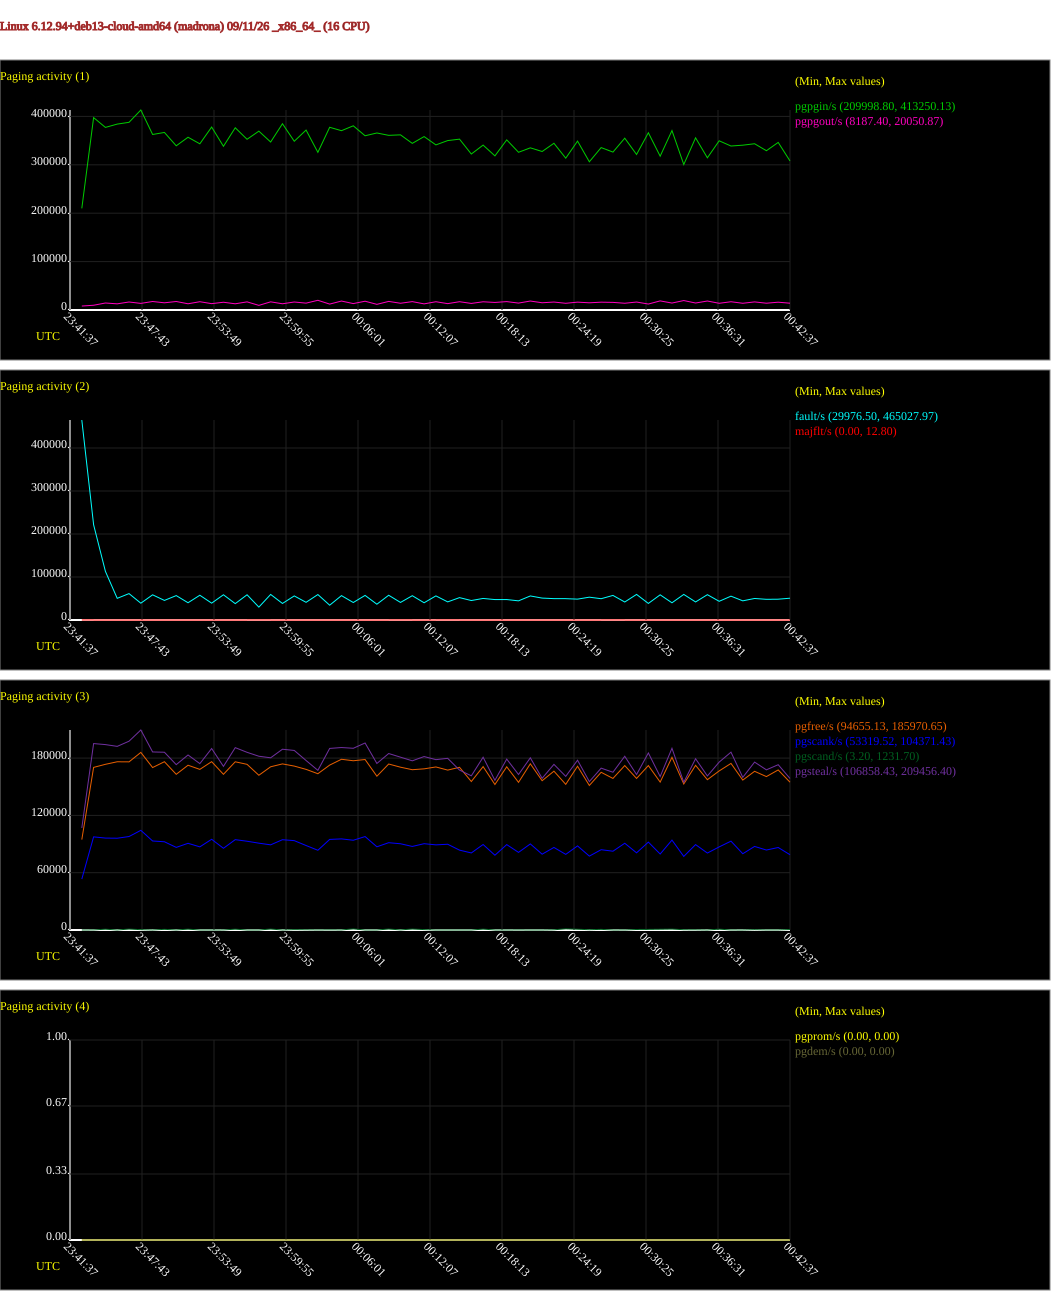

Values plotted in this chart, from the file beside it:
# hostname; interval; timestamp; pgpgin/s; pgpgout/s; fault/s; majflt/s; pgfree/s; pgscank/s; pgscand/s; pgsteal/s; pgprom/s; pgdem/s
madrona; 60; 1789170157; 209999; 8187; 465028; 12.80; 94655; 53320; 42.48; 106858; 0.00; 0.00
madrona; 60; 1789170217; 397514; 9814; 221541; 0.88; 170259; 97534; 85.38; 195215; 0.00; 0.00
madrona; 60; 1789170277; 377263; 14460; 113061; 0.30; 173492; 96263; 821.9; 194134; 0.00; 0.00
madrona; 60; 1789170337; 384101; 12735; 50397; 0.13; 176157; 96102; 41.92; 192285; 0.00; 0.00
madrona; 60; 1789170397; 387755; 16540; 61384; 0.42; 176048; 97878; 974; 197685; 0.00; 0.00
madrona; 60; 1789170457; 413250; 13660; 39109; 0.90; 185971; 104371; 361.9; 209456; 0.00; 0.00
madrona; 60; 1789170517; 362646; 17565; 58549; 1.60; 170100; 93201; 48.12; 186442; 0.00; 0.00
madrona; 60; 1789170577; 366841; 14864; 45540; 1.20; 176217; 92404; 677.1; 186137; 0.00; 0.00
madrona; 60; 1789170637; 339245; 17563; 56756; 0.00; 163020; 86496; 87.20; 173141; 0.00; 0.00
madrona; 60; 1789170697; 356933; 12868; 40147; 0.38; 172535; 90777; 862.3; 183271; 0.00; 0.00
madrona; 60; 1789170757; 343373; 17116; 57578; 1.48; 168187; 87061; 63.63; 174216; 0.00; 0.00
madrona; 60; 1789170817; 378006; 13139; 39187; 0.05; 176271; 94982; 38.43; 190031; 0.00; 0.00
madrona; 60; 1789170877; 338218; 16020; 58666; 0.33; 163027; 85569; 77.95; 171322; 0.00; 0.00
madrona; 60; 1789170937; 376510; 12828; 38116; 0.08; 176130; 94610; 844.4; 190946; 0.00; 0.00
madrona; 60; 1789170997; 352706; 16807; 58639; 0.12; 173465; 92954; 48.87; 186054; 0.00; 0.00
madrona; 60; 1789171057; 369535; 9571; 29976; 10.97; 162038; 90927; 23.88; 181960; 0.00; 0.00
madrona; 60; 1789171117; 347065; 16855; 59448; 2.45; 170909; 89179; 989.6; 180317; 0.00; 0.00
madrona; 60; 1789171177; 384834; 12887; 38460; 0.40; 173929; 94555; 30.95; 189297; 0.00; 0.00
madrona; 60; 1789171237; 348668; 16526; 55987; 2.97; 171633; 93568; 413.2; 188012; 0.00; 0.00
madrona; 60; 1789171297; 371765; 14175; 41123; 0.03; 168205; 88464; 240.5; 177485; 0.00; 0.00
madrona; 60; 1789171357; 325750; 20051; 59169; 3.90; 163644; 83494; 91.58; 167196; 0.00; 0.00
madrona; 60; 1789171417; 377506; 12218; 34427; 0.52; 172684; 94855; 192.3; 190135; 0.00; 0.00
madrona; 60; 1789171477; 370493; 18516; 56694; 0.47; 178768; 95397; 101.4; 191065; 0.00; 0.00
madrona; 60; 1789171537; 380558; 13261; 40692; 0.02; 177220; 93977; 1135; 190282; 0.00; 0.00
madrona; 60; 1789171597; 359991; 18126; 57195; 0.13; 178515; 97840; 42.18; 195822; 0.00; 0.00
madrona; 60; 1789171657; 365741; 11678; 36698; 0.50; 161033; 87124; 44.82; 174392; 0.00; 0.00
madrona; 60; 1789171717; 360868; 17756; 57543; 0.12; 173804; 91418; 998.1; 184792; 0.00; 0.00
madrona; 60; 1789171777; 361874; 13922; 40841; 4.77; 170485; 90306; 134.7; 180977; 0.00; 0.00
madrona; 60; 1789171837; 344284; 17319; 56519; 0.20; 167847; 87498; 998; 177156; 0.00; 0.00
madrona; 60; 1789171897; 358308; 12657; 40090; 0.07; 168755; 90362; 439.1; 181620; 0.00; 0.00
madrona; 60; 1789171957; 341116; 17084; 56069; 0.45; 170732; 89149; 20.30; 178377; 0.00; 0.00
madrona; 60; 1789172017; 350049; 13153; 42121; 5.83; 167441; 89786; 66.50; 179754; 0.00; 0.00
madrona; 60; 1789172077; 352993; 17128; 52044; 3.45; 170378; 83632; 46.07; 167455; 0.00; 0.00
madrona; 60; 1789172137; 322251; 13589; 45293; 0.00; 155472; 80691; 34.30; 161453; 0.00; 0.00
madrona; 60; 1789172197; 340713; 16979; 50141; 0.25; 171082; 89516; 905.6; 180910; 0.00; 0.00
madrona; 60; 1789172257; 318436; 15615; 47513; 0.62; 152360; 78295; 70.37; 156762; 0.00; 0.00
madrona; 60; 1789172317; 351504; 17337; 47552; 1.22; 170897; 89421; 3.20; 178974; 0.00; 0.00
madrona; 60; 1789172377; 325860; 14289; 44548; 0.15; 154622; 81273; 127.1; 162824; 0.00; 0.00
madrona; 60; 1789172437; 335051; 18533; 55928; 0.02; 174025; 90131; 10.67; 180301; 0.00; 0.00
madrona; 60; 1789172497; 327471; 14956; 50958; 0.25; 156323; 79381; 36.38; 158866; 0.00; 0.00
madrona; 60; 1789172557; 344464; 16445; 49704; 0.12; 166303; 86448; 231.8; 173429; 0.00; 0.00
madrona; 60; 1789172617; 313698; 13860; 49622; 0.15; 152533; 79191; 1232; 160894; 0.00; 0.00
madrona; 60; 1789172677; 348950; 16256; 48530; 0.38; 171466; 88063; 803.1; 177793; 0.00; 0.00
madrona; 60; 1789172737; 306267; 14864; 53079; 0.10; 151357; 77355; 318.8; 155406; 0.00; 0.00
madrona; 60; 1789172797; 335586; 16176; 49510; 0.17; 165132; 84089; 659.9; 169488; 0.00; 0.00
madrona; 60; 1789172857; 326268; 15732; 57170; 11.18; 158716; 82506; 65.18; 165201; 0.00; 0.00
madrona; 60; 1789172917; 354996; 13946; 41860; 2.32; 172183; 90839; 71.73; 181917; 0.00; 0.00
madrona; 60; 1789172977; 321328; 16459; 59523; 2.15; 158715; 80804; 542.8; 162738; 0.00; 0.00
madrona; 60; 1789173037; 366216; 12332; 38537; 0.03; 172182; 92043; 624.5; 185391; 0.00; 0.00
madrona; 60; 1789173097; 317814; 18807; 58553; 0.43; 154880; 79560; 776; 160690; 0.00; 0.00
madrona; 60; 1789173157; 370718; 14360; 40043; 0.07; 180832; 94147; 964.1; 190270; 0.00; 0.00
madrona; 60; 1789173217; 300586; 19533; 59493; 0.07; 152903; 77049; 306.2; 154740; 0.00; 0.00
madrona; 60; 1789173277; 355739; 14420; 41991; 0.35; 172407; 89421; 226.4; 179357; 0.00; 0.00
madrona; 60; 1789173337; 314454; 18561; 58881; 0.10; 157393; 80581; 38.81; 161297; 0.00; 0.00
madrona; 60; 1789173397; 349578; 13867; 43479; 0.72; 166575; 87029; 872.6; 175819; 0.00; 0.00
madrona; 60; 1789173457; 338815; 17062; 55439; 1.80; 174431; 93032; 79.98; 186233; 0.00; 0.00
madrona; 60; 1789173517; 340542; 13895; 44568; 0.02; 156962; 79853; 57.28; 159864; 0.00; 0.00
madrona; 60; 1789173577; 343500; 16735; 50073; 0.20; 166169; 87510; 360.7; 175805; 0.00; 0.00
madrona; 60; 1789173637; 329095; 14024; 48091; 0.08; 160649; 83734; 100.4; 167711; 0.00; 0.00
madrona; 60; 1789173697; 346240; 16115; 48387; 0.92; 167616; 86387; 119.6; 173083; 0.00; 0.00
... 1 more rows
